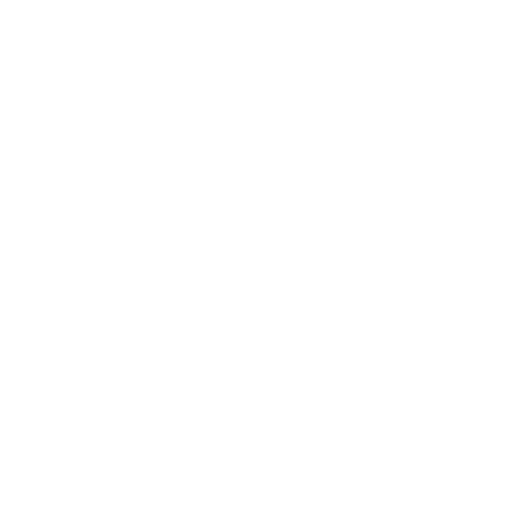
t = 0.00 s
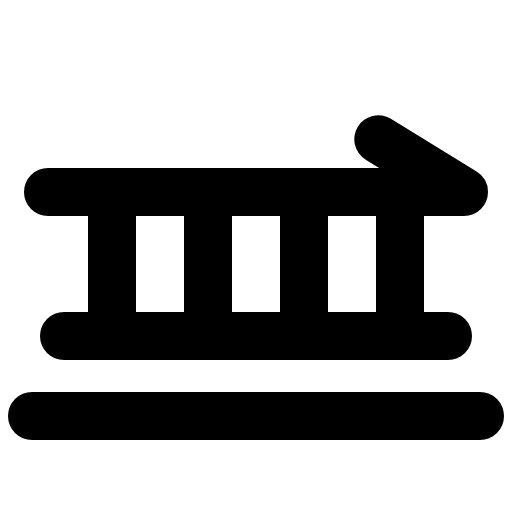
t = 0.38 s
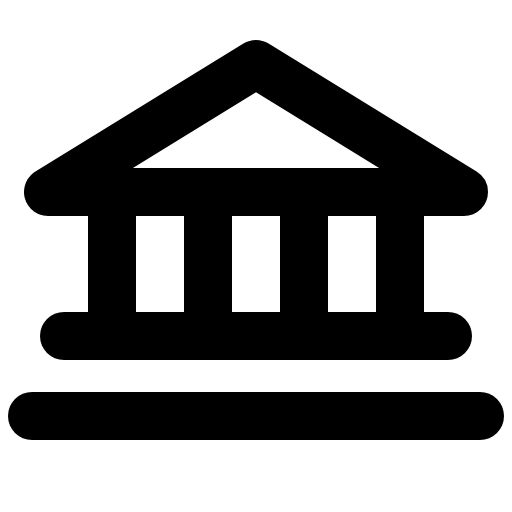
t = 1.13 s
t = 1.50 s: frame unchanged from t = 1.13 s, image omitted
t = 1.88 s: frame unchanged from t = 1.13 s, image omitted
t = 2.63 s: frame unchanged from t = 1.13 s, image omitted

The animated SVG that drew these frames (rendered in a browser with its animation timeline set to each time). Animation: 1 CSS @keyframes rule; one cycle of 3.00 s, repeats indefinitely.

<svg xmlns="http://www.w3.org/2000/svg" viewBox="0 0 256 256">
  <style>
    .draw-line {
      stroke-dasharray: 2000;
      stroke-dashoffset: 0;
    }
    svg:hover .draw-line {
      animation: phosphor-draw-in 3s ease-in-out infinite alternate;
    }
    @keyframes phosphor-draw-in {
      0%   { stroke-dashoffset: 2000; }
      50%  { stroke-dashoffset: 0; }
      100% { stroke-dashoffset: 0; }
    }
  </style><rect width="256" height="256" fill="none"/><polygon points="24 96 232 96 128 32 24 96" fill="none" stroke="currentColor" stroke-linecap="round" stroke-linejoin="round" stroke-width="24" class="draw-line"/><line x1="56" y1="96" x2="56" y2="168" fill="none" stroke="currentColor" stroke-linecap="round" stroke-linejoin="round" stroke-width="24" class="draw-line"/><line x1="104" y1="96" x2="104" y2="168" fill="none" stroke="currentColor" stroke-linecap="round" stroke-linejoin="round" stroke-width="24" class="draw-line"/><line x1="152" y1="96" x2="152" y2="168" fill="none" stroke="currentColor" stroke-linecap="round" stroke-linejoin="round" stroke-width="24" class="draw-line"/><line x1="200" y1="96" x2="200" y2="168" fill="none" stroke="currentColor" stroke-linecap="round" stroke-linejoin="round" stroke-width="24" class="draw-line"/><line x1="32" y1="168" x2="224" y2="168" fill="none" stroke="currentColor" stroke-linecap="round" stroke-linejoin="round" stroke-width="24" class="draw-line"/><line x1="16" y1="208" x2="240" y2="208" fill="none" stroke="currentColor" stroke-linecap="round" stroke-linejoin="round" stroke-width="24" class="draw-line"/></svg>
